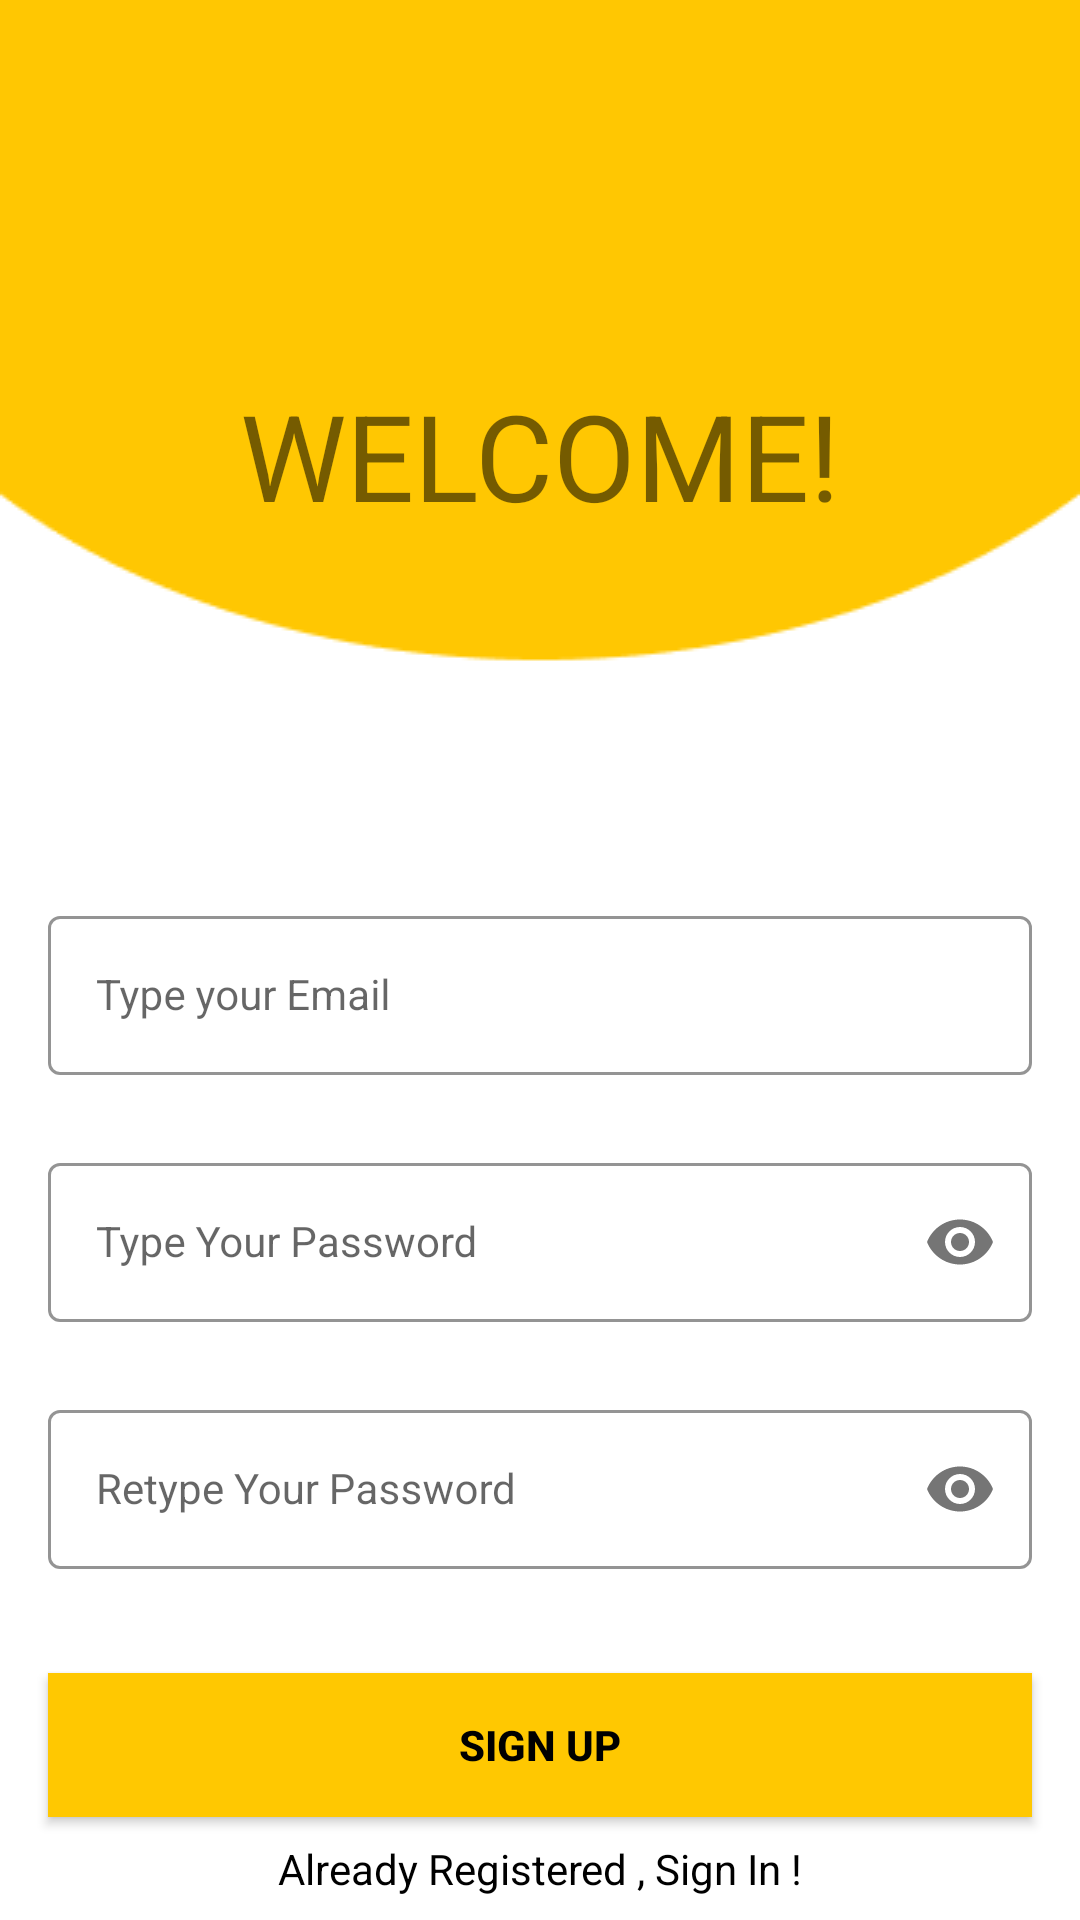

Here is an Android app screen rendered from its layout file. Give the layout XML and the strings, colors and styles it references.
<!-- AndroidManifest.xml: application theme Theme.LoginAndSignUp -->
<!-- res/layout/activity_sign_up.xml -->
<?xml version="1.0" encoding="utf-8"?>
<androidx.constraintlayout.widget.ConstraintLayout xmlns:android="http://schemas.android.com/apk/res/android"
    xmlns:app="http://schemas.android.com/apk/res-auto"
    xmlns:tools="http://schemas.android.com/tools"
    android:layout_width="match_parent"
    android:layout_height="match_parent"
    android:background="@drawable/back"
    tools:context=".SignUpActivity">


    <com.google.android.material.textfield.TextInputLayout
        android:id="@+id/emailLayout"
        style="@style/LoginTextInputOuterFieldStyle"
        android:layout_width="match_parent"
        android:layout_height="wrap_content"
        android:layout_marginHorizontal="16dp"
        android:layout_marginTop="300dp"
        app:boxStrokeColor="@color/yellow"
        app:hintTextColor="@color/yellow"
        app:layout_constraintEnd_toEndOf="parent"
        app:layout_constraintHorizontal_bias="0.5"
        app:layout_constraintStart_toStartOf="parent"
        app:layout_constraintTop_toTopOf="parent">

        <com.google.android.material.textfield.TextInputEditText
            android:id="@+id/emailEt"
            style="@style/LoginTextInputInnerFieldStyle"
            android:layout_width="match_parent"
            android:layout_height="wrap_content"
            android:hint="Type your Email"
            android:inputType="textEmailAddress" />
    </com.google.android.material.textfield.TextInputLayout>

    <com.google.android.material.textfield.TextInputLayout
        android:id="@+id/passwordLayout"
        style="@style/LoginTextInputOuterFieldStyle"
        android:layout_width="match_parent"
        android:layout_height="wrap_content"
        android:layout_marginHorizontal="16dp"
        android:layout_marginTop="24dp"
        app:boxStrokeColor="@color/yellow"
        app:hintTextColor="@color/yellow"
        app:layout_constraintEnd_toEndOf="parent"
        app:layout_constraintHorizontal_bias="0.5"
        app:layout_constraintStart_toStartOf="parent"
        app:layout_constraintTop_toBottomOf="@id/emailLayout"
        app:passwordToggleEnabled="true">

        <com.google.android.material.textfield.TextInputEditText
            android:id="@+id/passET"
            style="@style/LoginTextInputInnerFieldStyle"
            android:layout_width="match_parent"
            android:layout_height="wrap_content"
            android:hint="Type Your Password"
            android:inputType="textPassword" />
    </com.google.android.material.textfield.TextInputLayout>

    <com.google.android.material.textfield.TextInputLayout
        android:id="@+id/confirmPasswordLayout"
        style="@style/LoginTextInputOuterFieldStyle"
        android:layout_width="match_parent"
        android:layout_height="wrap_content"
        android:layout_marginHorizontal="16dp"
        android:layout_marginTop="24dp"
        app:boxStrokeColor="@color/yellow"
        app:hintTextColor="@color/yellow"
        app:layout_constraintEnd_toEndOf="parent"
        app:layout_constraintHorizontal_bias="0.5"
        app:layout_constraintStart_toStartOf="parent"
        app:layout_constraintTop_toBottomOf="@id/passwordLayout"
        app:passwordToggleEnabled="true">

        <com.google.android.material.textfield.TextInputEditText
            android:id="@+id/confirmPassEt"
            style="@style/LoginTextInputInnerFieldStyle"
            android:layout_width="match_parent"
            android:layout_height="wrap_content"
            android:hint="Retype Your Password"
            android:inputType="textPassword" />
    </com.google.android.material.textfield.TextInputLayout>

    <androidx.appcompat.widget.AppCompatButton
        android:id="@+id/button"
        android:layout_width="0dp"
        android:layout_height="wrap_content"
        android:layout_marginHorizontal="16dp"
        android:background="@color/yellow"
        android:text="Sign Up"
        android:textColor="@color/black"
        android:textStyle="bold"
        app:layout_constraintBottom_toBottomOf="parent"
        app:layout_constraintEnd_toEndOf="parent"
        app:layout_constraintHorizontal_bias="0.5"
        app:layout_constraintStart_toStartOf="parent"
        app:layout_constraintTop_toBottomOf="@+id/confirmPasswordLayout" />
    <TextView
        android:id="@+id/textView"
        android:layout_width="wrap_content"
        android:layout_height="wrap_content"
        android:textColor="@color/black"
        android:text="Already Registered , Sign In !"
        app:layout_constraintBottom_toBottomOf="parent"
        app:layout_constraintEnd_toEndOf="parent"
        app:layout_constraintHorizontal_bias="0.5"
        app:layout_constraintStart_toStartOf="parent"
        app:layout_constraintTop_toBottomOf="@+id/button" />

    <TextView
    android:id="@+id/textView2"
    android:layout_width="match_parent"
    android:layout_height="50dp"
    android:text="WELCOME!"
    android:textSize="40dp"
    android:textAlignment="center"
    app:layout_constraintBottom_toTopOf="@+id/emailLayout"
    app:layout_constraintEnd_toEndOf="parent"
    app:layout_constraintStart_toStartOf="parent"
    app:layout_constraintTop_toTopOf="parent" />
</androidx.constraintlayout.widget.ConstraintLayout>
<!-- resources referenced by this layout -->
<resources>
  <color name="black">#FF000000</color>
  <color name="yellow">#FFC801</color>
  <!-- drawable back: png bitmap (drawable, 3398 bytes) -->
  <style name="LoginTextInputInnerFieldStyle" parent="Widget.MaterialComponents.TextInputLayout.OutlinedBox">
          <item name="android:layout_width">match_parent</item>
          <item name="android:layout_height">40dp</item>
          <item name="android:textColor">@color/black</item>
          <item name="android:textColorHint">@color/black</item>
          <item name="android:maxLines">1</item>
          <item name="android:textSize">14sp</item>
          <item name="android:singleLine">true</item>
      </style>
  <style name="LoginTextInputOuterFieldStyle" parent="Widget.MaterialComponents.TextInputLayout.OutlinedBox">
          <item name="android:layout_width">match_parent</item>
          <item name="android:layout_height">wrap_content</item>
          <item name="android:layout_marginTop">15dp</item>
          <item name="android:layout_marginBottom">15dp</item>
      </style>
  <style name="Theme.LoginAndSignUp" parent="Theme.MaterialComponents.DayNight.NoActionBar">
          
          <item name="colorPrimary">@color/purple_500</item>
          <item name="colorPrimaryVariant">@color/purple_700</item>
          <item name="colorOnPrimary">@color/white</item>
          
          <item name="colorSecondary">@color/teal_200</item>
          <item name="colorSecondaryVariant">@color/teal_700</item>
          <item name="colorOnSecondary">@color/black</item>
          
          <item name="android:statusBarColor" tools:targetApi="l">@color/yellow</item>
          
      </style>
  <color name="purple_500">#FF6200EE</color>
  <color name="purple_700">#FF3700B3</color>
  <color name="white">#FFFFFFFF</color>
  <color name="teal_200">#FF03DAC5</color>
  <color name="teal_700">#FF018786</color>
</resources>
